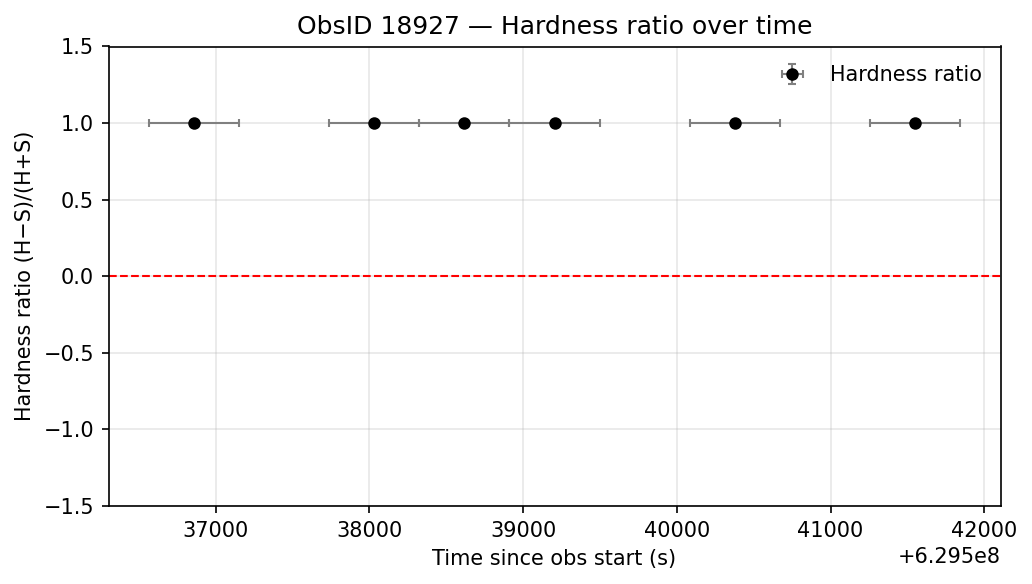

The table this chart was drawn from, first rows:
obsid, time_center_s, time_halfwidth_s, hard_counts, soft_counts, HR, HR_err
18927, 629536860, 293.1, 1, 0, 1.0, 0.0
18927, 629538032, 293.1, 3, 0, 1.0, 0.0
18927, 629538618, 293.1, 1, 0, 1.0, 0.0
18927, 629539204, 293.1, 1, 0, 1.0, 0.0
18927, 629540376, 293.1, 2, 0, 1.0, 0.0
18927, 629541549, 293.1, 2, 0, 1.0, 0.0
